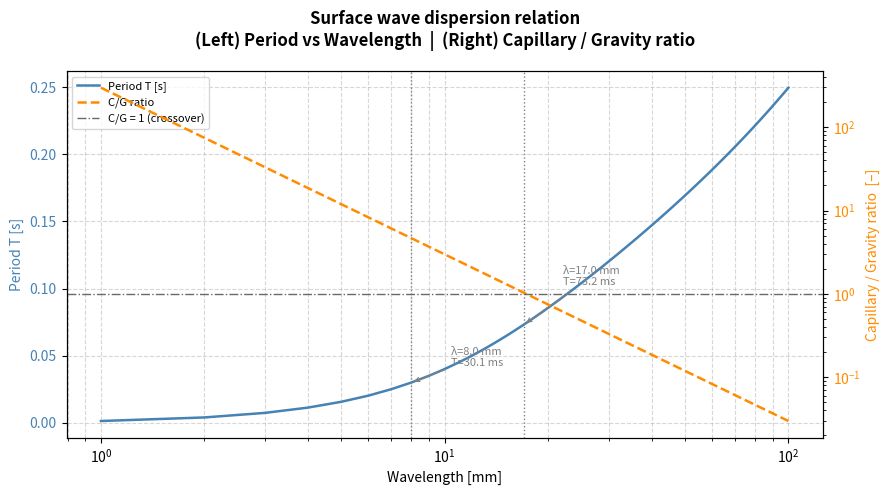

Generate this figure with matplotlib:
"""
SurfWavesDisp_CGtransition.py
-------------------------------
Computes and plots the gravity-capillary wave dispersion relation and the
ratio of capillary-to-gravity contributions over a range of wavelengths.

Results reported in mm (wavelength axis) and seconds (wave period).
The capillary-to-gravity ratio is dimensionless.
Internal physics calculations remain in SI (metres).

Usage
-----
    python SurfWavesDisp_CGtransition.py
"""

import numpy as np
import matplotlib.pyplot as plt

# ---------------------------------------------------------------------------
# Physical constants
# ---------------------------------------------------------------------------
g     = 9.8       # [m/s²]   gravitational acceleration
d     = 100.0     # [m]      ocean depth (for tanh finite-depth correction)
gamma = 0.074     # [N/m]    surface tension coefficient (air-water)
rho0  = 1000.0    # [kg/m³]  water density

# ---------------------------------------------------------------------------
# Wavelength range  (internal SI, results reported in mm)
# ---------------------------------------------------------------------------
WL = np.arange(0.001, 0.101, 0.001)   # [m]  1 mm … 100 mm

# ---------------------------------------------------------------------------
# Dispersion relation:  ω² = (g·k + γ/ρ · k³) · tanh(k·d)
# ---------------------------------------------------------------------------
k         = 2 * np.pi / WL                               # [rad/m]  wavenumber
omega_sq  = (g * k + (gamma / rho0) * k**3) * np.tanh(k * d)
omega     = np.sqrt(omega_sq)                            # [rad/s]

T         = 2 * np.pi / omega                            # [s]  wave period
f         = 1.0 / T                                      # [Hz] wave frequency

# Ratio of capillary to gravity contribution to the dispersion relation
# = (γ/ρ · k³) / (g · k)  = (γ/ρ · k²) / g
C2G_ratio = (gamma / rho0) * k**2 / g                   # [-]  dimensionless

# ---------------------------------------------------------------------------
# Diagnostic prints at the two key wavelengths
# ---------------------------------------------------------------------------
wl_markers = [0.017, 0.008]   # [m]  1.7 cm and 0.8 cm crossover wavelengths
print(f"{'WL [mm]':>10}  {'T [ms]':>10}  {'f [Hz]':>10}  {'C/G ratio':>12}")
print("-" * 48)
for wl_m in wl_markers:
    idx = np.argmin(np.abs(WL - wl_m))
    print(f"{WL[idx]*1e3:>10.1f}  {T[idx]*1e3:>10.2f}  "
          f"{f[idx]:>10.2f}  {C2G_ratio[idx]:>12.3f}")

# ---------------------------------------------------------------------------
# Results in mm (wavelength) and seconds (period)
# ---------------------------------------------------------------------------
WL_mm = WL * 1e3      # [mm]  for x-axis

fig, ax1 = plt.subplots(figsize=(9, 5))
fig.suptitle(
    "Surface wave dispersion relation\n"
    "(Left) Period vs Wavelength  |  (Right) Capillary / Gravity ratio",
    fontweight="bold"
)

# Left y-axis: wave period [s]
color_T = "steelblue"
ax1.set_xlabel("Wavelength [mm]")
ax1.set_ylabel("Period T [s]", color=color_T)
ax1.semilogx(WL_mm, T, color=color_T, linewidth=1.8, label="Period T [s]")
ax1.tick_params(axis="y", labelcolor=color_T)
ax1.grid(True, which="both", linestyle="--", alpha=0.5)

# Mark the two key wavelengths on period axis
for wl_m in wl_markers:
    idx = np.argmin(np.abs(WL - wl_m))
    ax1.axvline(WL_mm[idx], color="gray", linestyle=":", linewidth=1)
    ax1.annotate(
        f"λ={WL_mm[idx]:.1f} mm\nT={T[idx]*1e3:.1f} ms",
        xy=(WL_mm[idx], T[idx]),
        xytext=(WL_mm[idx] * 1.3, T[idx] * 1.4),
        fontsize=8,
        color="gray",
        arrowprops=dict(arrowstyle="->", color="gray", lw=0.8),
    )

# Right y-axis: capillary / gravity ratio (log scale)
ax2 = ax1.twinx()
color_R = "darkorange"
ax2.set_ylabel("Capillary / Gravity ratio  [–]", color=color_R)
ax2.loglog(WL_mm, C2G_ratio, color=color_R, linewidth=1.8,
           linestyle="--", label="C/G ratio")
ax2.axhline(1.0, color="dimgray", linestyle="-.", linewidth=1,
            label="C/G = 1 (crossover)")
ax2.tick_params(axis="y", labelcolor=color_R)

# Combined legend
lines1, labels1 = ax1.get_legend_handles_labels()
lines2, labels2 = ax2.get_legend_handles_labels()
ax1.legend(lines1 + lines2, labels1 + labels2, loc="upper left", fontsize=8)

plt.tight_layout()
plt.savefig("SurfWavesDisp_CGtransition.png", dpi=150)
plt.show()
print("Saved: SurfWavesDisp_CGtransition.png")
